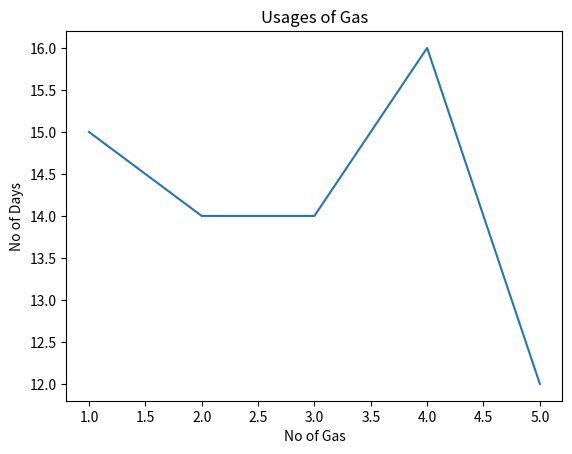

Reproduce this figure in Python.
# def my_func(n1, n2): 
#     print(n1 + n2)
# my_func(1, 2)

#data visualization for GAS usages in Surja Residence
from matplotlib import pyplot as ply
import numpy as np

no_of_gas=[1,2,3,4,5]
no_of_days=[15,14,14,16,12]

#np_data= np_array(data)
ply.plot(no_of_gas,no_of_days)
ply.xlabel("No of Gas")
ply.ylabel("No of Days")
ply.title("Usages of Gas")
ply.show()
